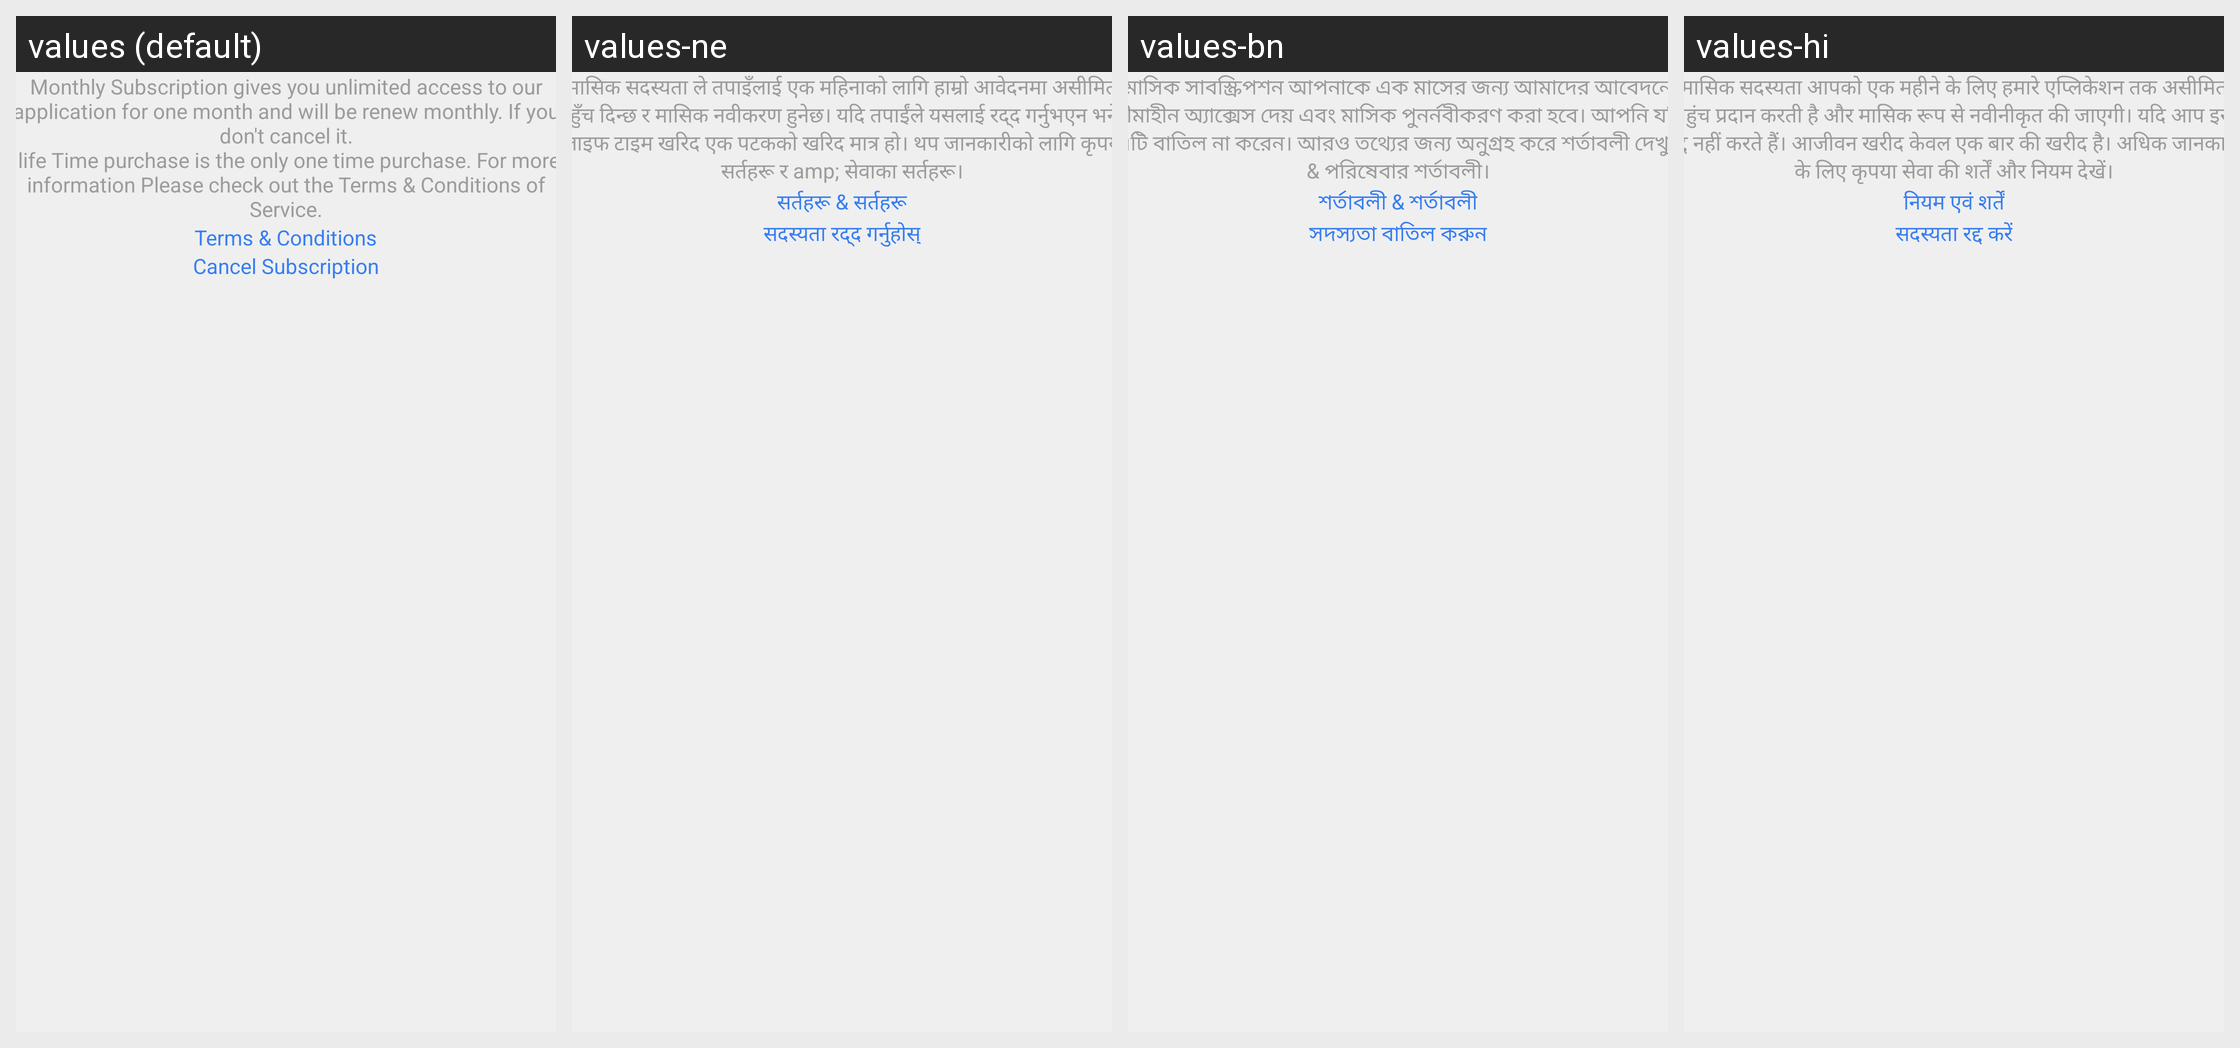

For this localized Android screen grid, give each drawn string resource with its value in every locale shown.
Android screen res/layout/activity_premium.xml rendered under 4 locales, left to right: values (default), values-ne, values-bn, values-hi. Device: Nexus 5 (rendered at 1080×1920; each locale shown at half size, 540×960, under a caption strip naming it); theme AppThemeBase.
Other locales in the repository, not shown: values-af, values-ar, values-bg, values-de, values-el, values-es, values-fa, values-fr, values-hu, values-in, values-it, values-iw, values-ja, values-ka, values-kk, values-ko, values-mn, values-ms, values-my, values-nl, values-pa, values-ps, values-pt, values-ru, values-sr, values-th, values-tr, values-ur, values-uz, values-vi.
Strings drawn on this screen, with the default value and each locale's value (text and hints the layout hard-codes, and strings that could not be matched under every locale, appear in the picture but are not listed):

this_subscriptions_renews_automatically
  values: Monthly Subscription gives you unlimited access to our application for one month and will be renew monthly. If you don't cancel it.
       life Time purchase is the only one time purchase. For more information Please check out the Terms & Conditions of Service.
  values-ne: मासिक सदस्यता ले तपाइँलाई एक महिनाको लागि हाम्रो आवेदनमा असीमित पहुँच दिन्छ र मासिक नवीकरण हुनेछ। यदि तपाईंले यसलाई रद्द गर्नुभएन भने।
       लाइफ टाइम खरिद एक पटकको खरिद मात्र हो। थप जानकारीको लागि कृपया सर्तहरू र amp; सेवाका सर्तहरू।
  values-bn: মাসিক সাবস্ক্রিপশন আপনাকে এক মাসের জন্য আমাদের আবেদনে সীমাহীন অ্যাক্সেস দেয় এবং মাসিক পুনর্নবীকরণ করা হবে। আপনি যদি এটি বাতিল না করেন। আরও তথ্যের জন্য অনুগ্রহ করে শর্তাবলী দেখুন & পরিষেবার শর্তাবলী।
  values-hi: मासिक सदस्यता आपको एक महीने के लिए हमारे एप्लिकेशन तक असीमित पहुंच प्रदान करती है और मासिक रूप से नवीनीकृत की जाएगी। यदि आप इसे रद्द नहीं करते हैं। आजीवन खरीद केवल एक बार की खरीद है। अधिक जानकारी के लिए कृपया सेवा की शर्तें और नियम देखें।

terms_of_services
  values: Terms & Conditions
  values-ne: सर्तहरू & सर्तहरू
  values-bn: শর্তাবলী & শর্তাবলী
  values-hi: नियम एवं शर्तें

cencel_sub
  values: Cancel Subscription
  values-ne: सदस्यता रद्द गर्नुहोस्
  values-bn: সদস্যতা বাতিল করুন
  values-hi: सदस्यता रद्द करें
